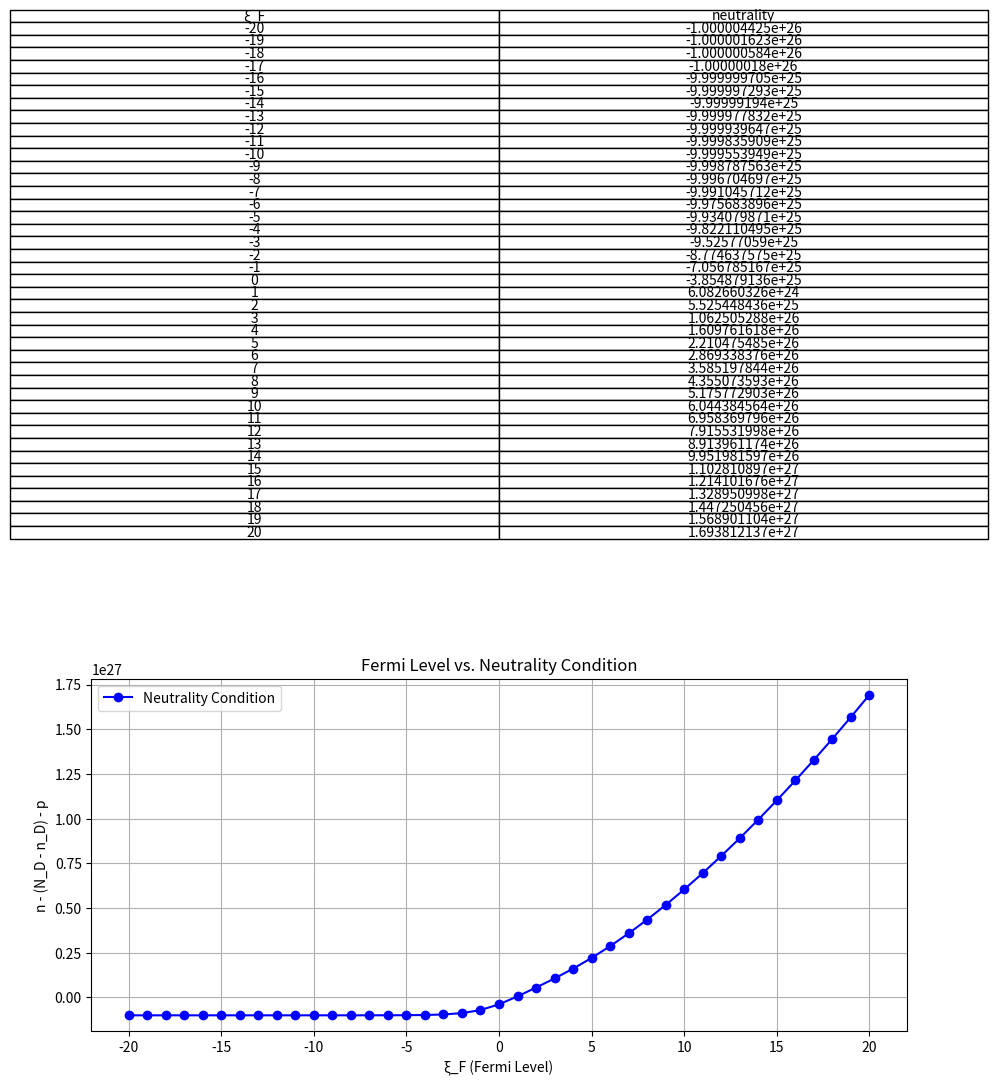

Reproduce this figure in Python.
#グラフと表を出力


import mpmath
from scipy.constants import h, k, e, pi
import matplotlib.pyplot as plt
import matplotlib.table as tbl

# 物理定数の定義
T = mpmath.mpf(300)  # 温度 [K]
kb = mpmath.mpf(k)  # ボルツマン定数 [J/K]
hbar = mpmath.mpf(h) / (2 * mpmath.pi)
q = mpmath.mpf(e)  # 電気素量 [C]
N_D = mpmath.mpf(1e26)  # ドナー濃度 [1/m^3]
E_D = mpmath.mpf(0.026) * q  # ドナー準位 [eV]を[J]に変換
g_c = mpmath.mpf(2)  # 縮退係数
g_v = mpmath.mpf(4)  # 縮退係数
E_g = mpmath.mpf(0.8) * q  # バンドギャップ [eV]を[J]に変換
m_e = mpmath.mpf(9.11e-31)  # 電子の有効質量 [kg]
m_h = mpmath.mpf(9.11e-31)  # 正孔の有効質量 [kg]
mpmath.mp.dps = 30  # 精度を小数点以下30桁に設定

# N_C, N_Vの計算
N_C = 2 * (((m_e * kb * T) / (2 * mpmath.pi * hbar**2))**(3/2))
N_V = 2 * (((m_h * kb * T) / (2 * mpmath.pi * hbar**2))**(3/2))
xi_G = E_g / (kb * T)  # ξ_Gの計算

def fermi_dirac_half(xi):
    def integrand(x):
        return mpmath.sqrt(x) / (mpmath.exp(x - xi) + 1)
    return mpmath.quad(integrand, [0, mpmath.inf])

def neutrality_and_carrier_densities(xi_F):
    f_D = 1 / (1 + (1 / g_c) * mpmath.exp((E_D / (kb * T))- xi_F))
    n_D = N_D * f_D
    n = (2 / mpmath.sqrt(mpmath.pi)) * N_C * fermi_dirac_half(xi_F)
    p = (2 / mpmath.sqrt(mpmath.pi)) * N_V * fermi_dirac_half(-xi_F - xi_G)
    neutrality = n - (N_D - n_D) - p
    return (xi_F, n, p, n_D, neutrality)  # 追加: ξ_Fも戻り値に含む

# データの計算と収集
xi_F_vals = range(-20, 21)
table_data = []
neutrality_vals = []

for xi_F in xi_F_vals:
    xi_F_val, n, p, n_D, neutrality = neutrality_and_carrier_densities(xi_F)
    table_data.append([xi_F_val, mpmath.nstr(neutrality, 10)])
    neutrality_vals.append(float(neutrality))

# グラフと表を描画
fig, ax = plt.subplots(2, 1, figsize=(10, 12), gridspec_kw={'height_ratios': [1, 2]})

# 表を描画
ax[0].axis('tight')
ax[0].axis('off')
table = tbl.table(ax[0], cellText=table_data, colLabels=['ξ_F', 'neutrality'], loc='center', cellLoc='center')
table.auto_set_font_size(False)
table.set_fontsize(10)
table.scale(1.2, 1.2)

# グラフを描画
ax[1].plot(xi_F_vals, neutrality_vals, 'bo-', label='Neutrality Condition')
ax[1].set_title('Fermi Level vs. Neutrality Condition')
ax[1].set_xlabel('ξ_F (Fermi Level)')
ax[1].set_ylabel('n - (N_D - n_D) - p')
ax[1].grid(True)
ax[1].legend()

plt.tight_layout()
plt.show()
